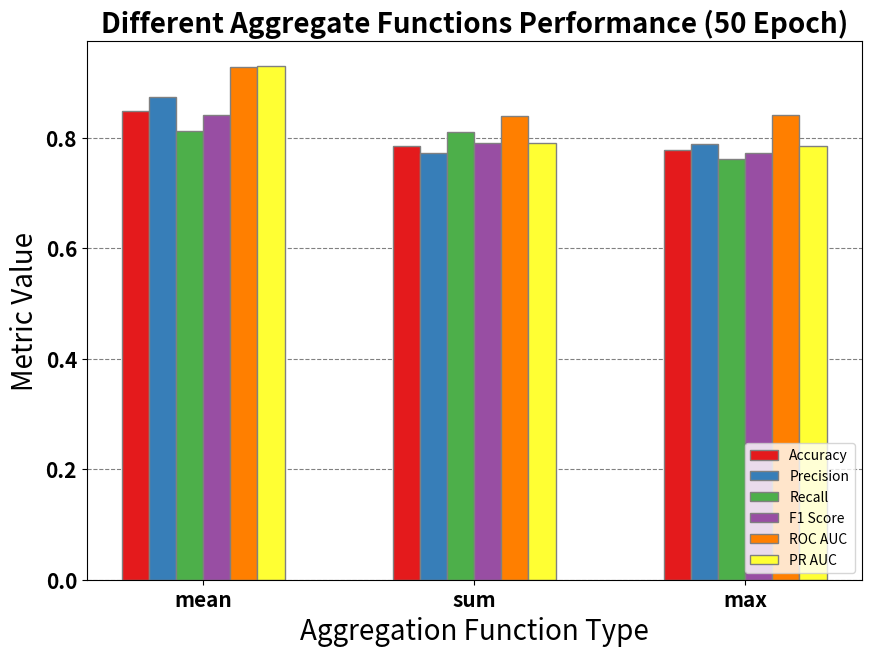

The matplotlib source for this figure:
import matplotlib.pyplot as plt
import numpy as np

# Aggregate categories
categories = ['mean', 'sum', 'max']

# Evaluation metrics for each category
# 将每个指标的值提取到对应的列表中
accuracy = [0.8471454880294658, 0.7843462246777164, 0.7767955801104972]
precision = [0.8736855889313409, 0.771763916666006, 0.7880323865180567]
recall = [0.8117863720073665, 0.810681399631676, 0.761694290976059]
f1_score = [0.8411392289024839, 0.7893969277925905, 0.7726545729098534]
roc_auc = [0.9278023666351253, 0.8395782247862466, 0.8410081092355748]
pr_auc = [0.9287087304359737, 0.7906518932626276, 0.7838911379287624]


# Number of categories
n_categories = len(categories)

# The x position of bars
barWidth = 0.1
indices = np.arange(n_categories)

# Set up the matplotlib figure and axes
fig, ax = plt.subplots(figsize=(10, 7))

ax.yaxis.grid(True, linestyle='--', which='major', color='grey', alpha=1.0, zorder=2)

# 获取预设的颜色方案
color_cmap = plt.get_cmap('Set1')

# Creating bars for each metric
ax.bar(indices, accuracy, width=barWidth, color=color_cmap(0), edgecolor='grey', label='Accuracy', zorder=2.5)
ax.bar(indices + barWidth, precision, width=barWidth, color=color_cmap(1), edgecolor='grey', label='Precision', zorder=2.5)
ax.bar(indices + barWidth * 2, recall, width=barWidth, color=color_cmap(2), edgecolor='grey', label='Recall', zorder=2.5)
ax.bar(indices + barWidth * 3, f1_score, width=barWidth, color=color_cmap(3), edgecolor='grey', label='F1 Score', zorder=2.5)
ax.bar(indices + barWidth * 4, roc_auc, width=barWidth, color=color_cmap(4), edgecolor='grey', label='ROC AUC', zorder=2.5)
ax.bar(indices + barWidth * 5, pr_auc, width=barWidth, color=color_cmap(5), edgecolor='grey', label='PR AUC', zorder=2.5)

# Adding labels and title
ax.set_xlabel('Aggregation Function Type', fontsize=20)
ax.set_ylabel('Metric Value', fontsize=20)
ax.set_title('Different Aggregate Functions Performance (50 Epoch)', fontsize=20, fontweight='bold')

# Setting the x-axis tick marks to correspond to the aggregate categories
ax.set_xticks(indices + barWidth * 2.5)
ax.set_xticklabels(categories, fontsize=15, fontweight='bold')
plt.yticks(fontsize=15, fontweight='bold')

# Adding legend
ax.legend(loc='lower right')

# Show the plot
plt.show()